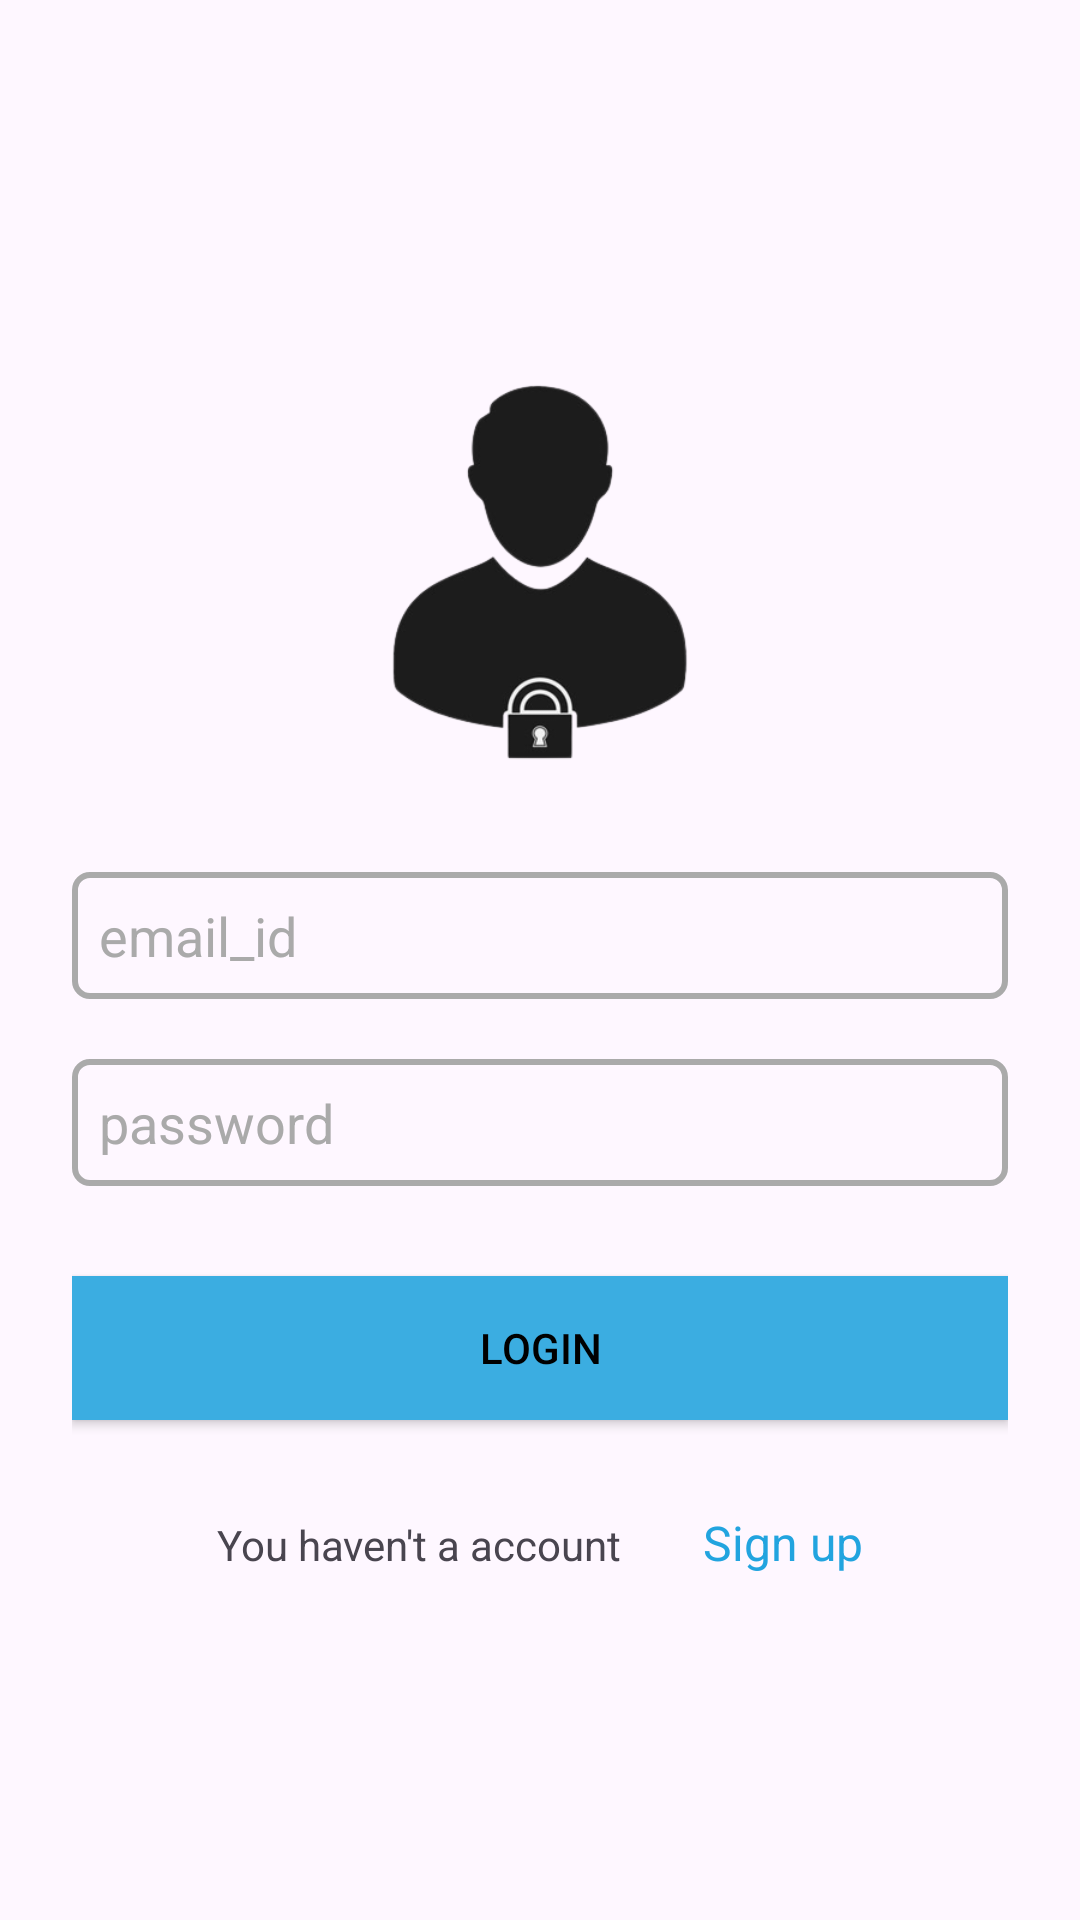

Here is an Android app screen rendered from its layout file. Give the layout XML and the strings, colors and styles it references.
<!-- AndroidManifest.xml: application theme Theme.ThiThu -->
<!-- res/layout/activity_sign_in.xml -->
<?xml version="1.0" encoding="utf-8"?>
<androidx.coordinatorlayout.widget.CoordinatorLayout xmlns:android="http://schemas.android.com/apk/res/android"
    android:layout_width="match_parent"
    android:layout_height="match_parent"
    android:fitsSystemWindows="true">


    <LinearLayout
        android:layout_width="match_parent"
        android:layout_height="match_parent"
        android:gravity="center"
        android:orientation="vertical"
        android:padding="24dp"
        >

        <ImageView
            android:layout_width="200dp"
            android:layout_height="200dp"
            android:layout_gravity="center"
            android:minHeight="0dp"
            android:minWidth="0dp"
            android:scaleType="fitCenter"
            android:src="@drawable/image" />


        <EditText
            android:id="@+id/email"
            android:layout_width="match_parent"
            android:layout_height="wrap_content"
            android:layout_marginBottom="20dp"
            android:hint="email_id"
            android:inputType="textEmailAddress"
            android:textColor="@android:color/black"
            android:textColorHint="@android:color/darker_gray"
            android:background="@drawable/edit_background"/>


        <EditText
            android:id="@+id/password"
            android:layout_width="fill_parent"
            android:layout_height="wrap_content"
            android:layout_marginBottom="10dp"
            android:hint="password"
            android:inputType="textPassword"
            android:textColor="@android:color/black"
            android:textColorHint="@android:color/darker_gray"
            android:background="@drawable/edit_background"/>

        
        <Button
            android:id="@+id/ah_login"
            android:layout_width="fill_parent"
            android:layout_height="wrap_content"
            android:layout_marginTop="20dip"
            android:background="#3BADE1"
            android:text="Login"
            android:textColor="@android:color/black"
            android:layout_marginBottom="30dp"
            />

        <LinearLayout
            android:layout_width="wrap_content"
            android:orientation="horizontal"
            android:layout_height="wrap_content">
            <TextView
                android:layout_width="wrap_content"
                android:layout_height="wrap_content"
                android:text="You haven't a account       "/>
            <TextView
                android:id="@+id/sign_in_button"
                android:layout_width="fill_parent"
                android:layout_height="wrap_content"
                android:layout_marginBottom="24dp"
                android:gravity="center"
                android:text=" Sign up"
                android:textColor="#22A4DF"
                android:textSize="16dip" />
        </LinearLayout>



    </LinearLayout>



    <ProgressBar
        android:id="@+id/progressBar"
        android:layout_width="20dp"
        android:layout_height="20dp"
        android:layout_gravity="center|bottom"
        android:layout_marginBottom="20dp"
        android:visibility="gone" />
</androidx.coordinatorlayout.widget.CoordinatorLayout>
<!-- resources referenced by this layout -->
<resources>
  <!-- drawable edit_background (drawable) -->
  <shape xmlns:android="http://schemas.android.com/apk/res/android">
      <solid android:color="@android:color/transparent" />
      <stroke
          android:width="2dp"
          android:color="@android:color/darker_gray" />
      <corners android:radius="5dp" />
      <padding
          android:left="9dp"
          android:right="9dp"
          android:top="9dp"
          android:bottom="9dp" />
  </shape>
  <!-- drawable image: png bitmap (drawable-v24, 28339 bytes) -->
  <style name="Theme.ThiThu" parent="Base.Theme.ThiThu" />
  <style name="Base.Theme.ThiThu" parent="Theme.Material3.DayNight.NoActionBar">
          
          
      </style>
</resources>
